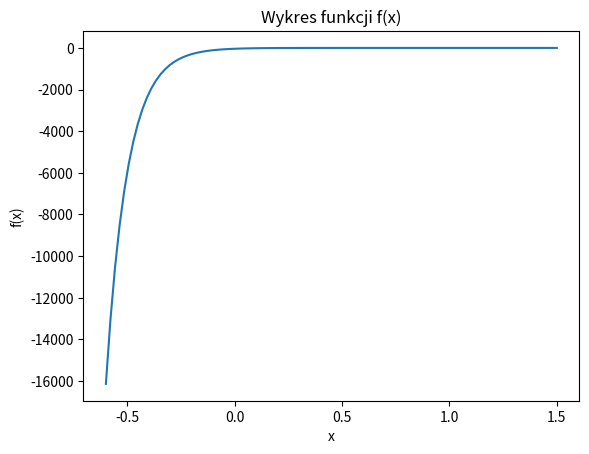

Write Python code to recreate this figure.
from math import exp
from matplotlib import pyplot as plt
from numpy import linspace

MAX_ITER = 500
EPSILON = 0

n = 10
m = 40

a = -0.6
b = 1.5


def f(x):
    return m * x * exp(-m) - m * exp(-n * x) + 1 / (n * m)


def derivative(fun):
    global EPSILON

    def der(x):
        return (fun(x + EPSILON) - fun(x)) / EPSILON

    return der


def stop_1(_):
    global EPSILON

    def end(old_x, new_x):
        return abs(old_x - new_x) < EPSILON

    return end


def stop_2(fun):
    global EPSILON

    def end(_, new_x):
        return abs(fun(new_x)) < EPSILON

    return end


def secant_method(x1, x2, stop):
    global EPSILON

    f1 = f(x1)
    f2 = f(x2)
    i = 0

    while (not stop(x2, x1)) and i <= MAX_ITER:
        i += 1
        if abs(f1 - f2) < EPSILON:
            break

        x0 = x1 - f1 * (x1 - x2) / (f1 - f2)
        f0 = f(x0)
        x2 = x1
        x1 = x0
        f2 = f1
        f1 = f0

    return x1, i


def newton_method(x0, stop):
    global EPSILON

    fp = derivative(f)

    f0 = f(x0)
    x1 = x0 - 1
    i = 0

    while (not stop(x1, x0)) and i <= MAX_ITER:
        i += 1
        f1 = fp(x0)

        if abs(f1) < EPSILON:
            break

        x1 = x0
        x0 -= f0 / f1
        f0 = f(x0)

    return x0, i


def test_secant(filename):
    with open(filename, "w+") as file:
        file.write("Changing b: \n")
        c = b
        file.write("1st stop\n")
        while c > a:
            res1, iterations1 = secant_method(a, c, stop_1(f))

            file.write(str(res1) + " " + str(iterations1) + "\n")

            c -= 0.1

        file.write("2nd stop\n")
        c = b
        while c > a:
            res2, iterations2 = secant_method(a, c, stop_2(f))

            file.write(str(res2) + " " + str(iterations2) + "\n")
            c -= 0.1

        file.write("\nChanging a: \n")

        file.write("1st stop\n")
        c = a
        while c < b:
            res1, iterations1 = secant_method(c, b, stop_1(f))

            file.write(str(res1) + " " + str(iterations1) + "\n")

            c += 0.1

        file.write("2nd stop\n")
        c = a
        while c < b:
            res2, iterations2 = secant_method(c, b, stop_2(f))

            file.write(str(res2) + " " + str(iterations2) + "\n")
            c += 0.1


def test_newton(filename):
    with open(filename, "w+") as file:
        file.write("1st stop\n")
        c = a
        while c < b + 0.1:
            res1, iterations1 = newton_method(c, stop_1(f))

            file.write(str(res1) + " " + str(iterations1) + "\n")

            c += 0.1

        file.write("2nd stop\n")
        c = a
        while c < b + 0.1:
            res2, iterations2 = newton_method(c, stop_2(f))

            file.write(str(res2) + " " + str(iterations2) + "\n")
            c += 0.1


def main():
    global EPSILON

    for i in range(9):
        k = i + 4
        EPSILON = 10 ** (-k)
        if k % 2 == 0:
            filename1 = "results\\newton_eps" + str(k) + ".txt"
            print("DONE newton for epsilon", EPSILON)
            filename2 = "results\\secant_eps" + str(k) + ".txt"
            print("DONE secant for epsilon", EPSILON)
            test_newton(filename1)
            test_secant(filename2)

    xs = linspace(-0.6, 1.5, 100)
    y = [f(x) for x in xs]

    plt.plot(xs, y)
    plt.xlabel("x")
    plt.ylabel("f(x)")
    plt.title("Wykres funkcji f(x)")
    plt.savefig("wykres.png", bbox_inches='tight')


if __name__ == "__main__":
    main()
